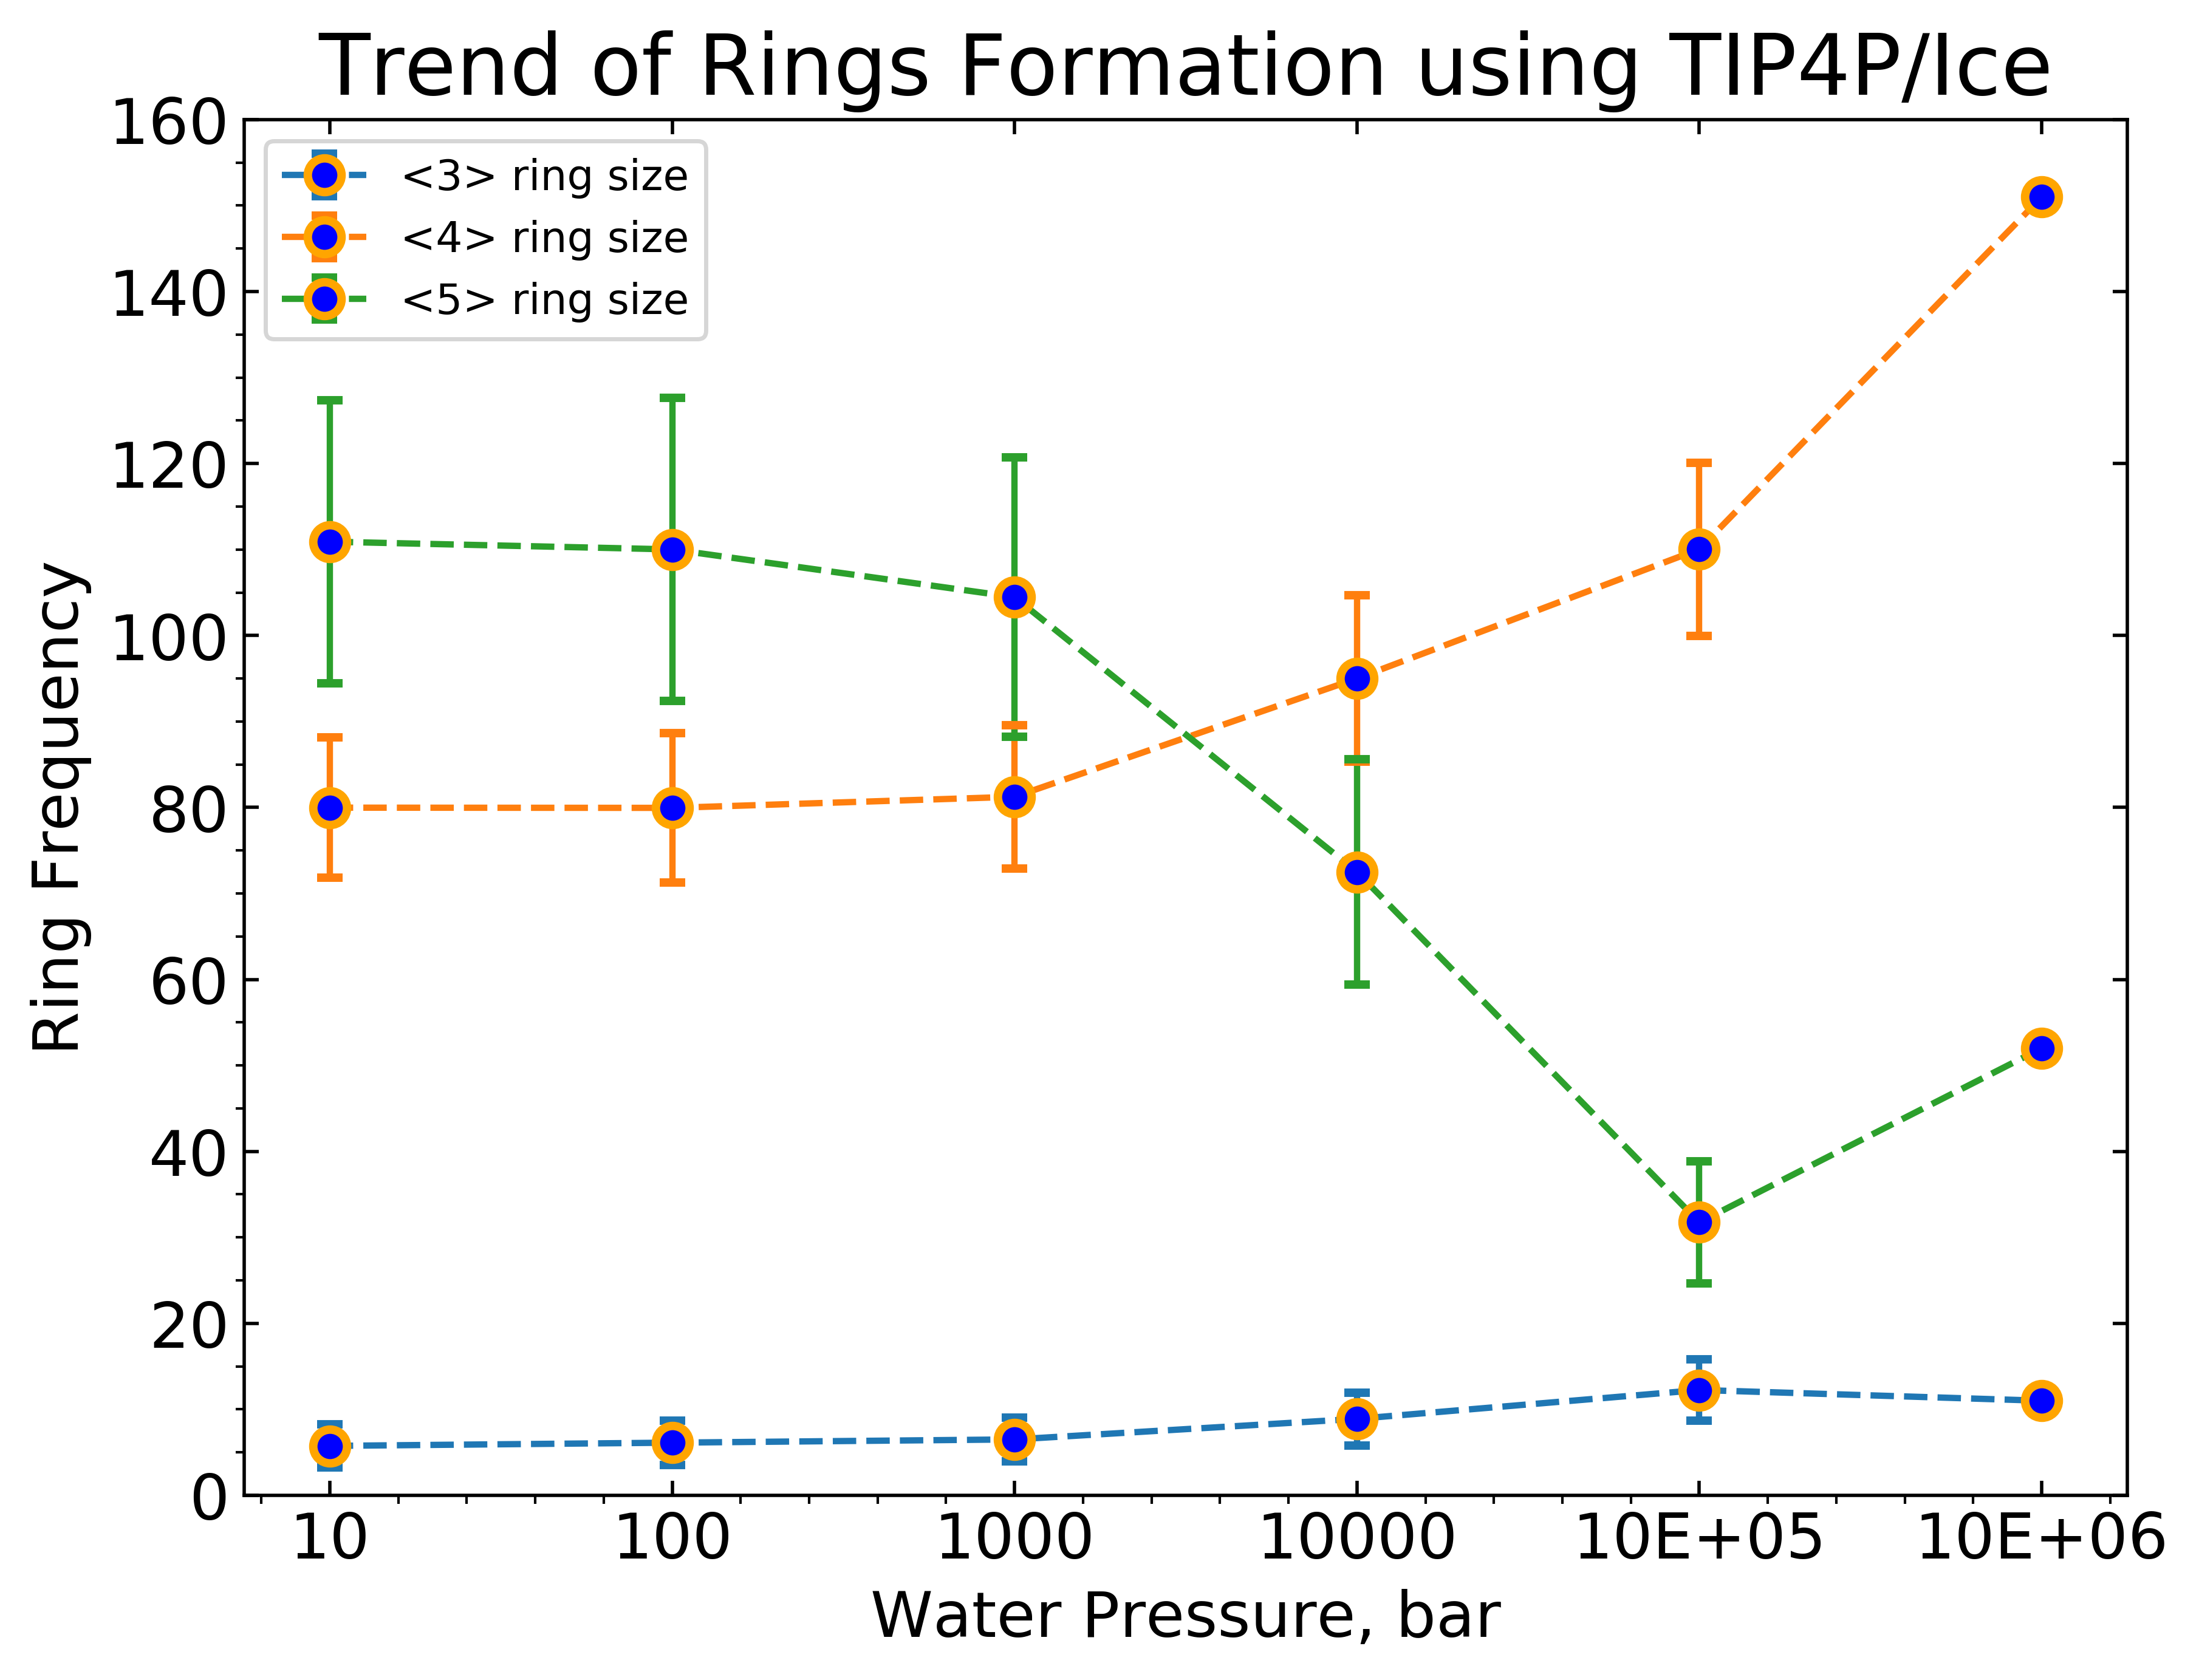

Source data for this figure (header and first rows):
5.7483, 79.977, 110.9111
6.123, 79.95, 110
6.5, 81.24, 104.5
8.891, 95, 72.51
12.25, 110, 31.75
11, 151, 52
